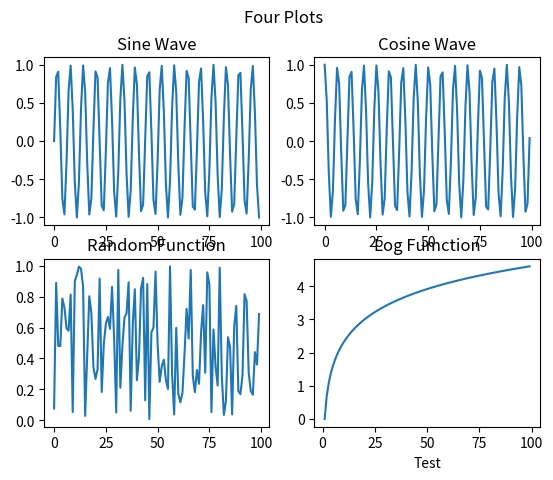

Source code (Python): (Note: this script raises an exception after producing the figure.)
import numpy as np
import matplotlib.pyplot as plt
from matplotlib import style

# Plot multiple charts on page.
# Produce some data

x = np.arange(100)

# grid of four subplots in one figure
fig, axs = plt.subplots(2, 2)

# Describe plot functions and give titles axs arg 1 row then column
axs[0, 0].plot(x, np.sin(x))
axs[0, 0].set_title('Sine Wave')

axs[0, 1].plot(x, np.cos(x))
axs[0, 1].set_title('Cosine Wave')

axs[1, 0].plot(x, np.random.random(100))
axs[1, 0].set_title('Random Function')

axs[1, 1].plot(x, np.log(x))
axs[1, 1].set_title('Log Fumction')
axs[1, 1].set_xlabel('Test')

fig.suptitle('Four Plots')

# plot the data
plt.show()

# and save it
plt.savefig('../Figures/figure11_1_HQ.png', dpi=300)
